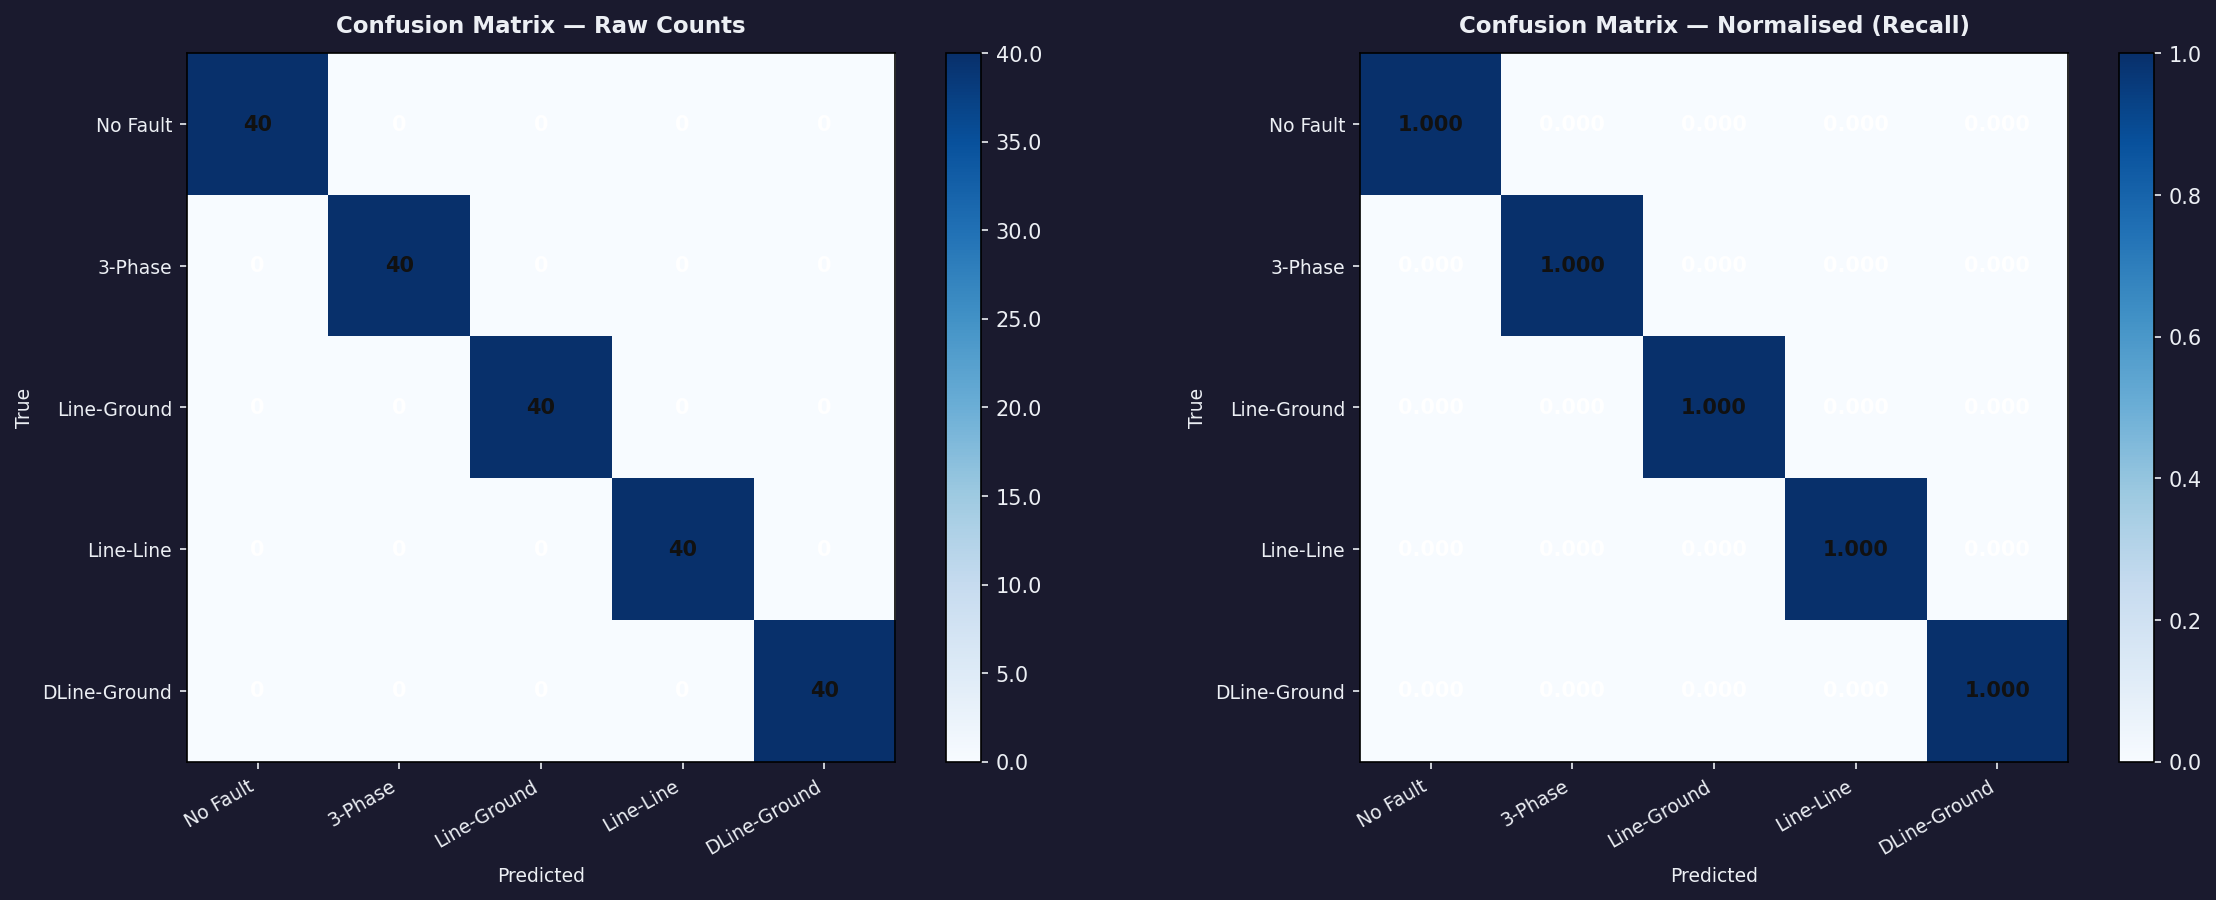

Data behind this chart, as committed beside it:
, No Fault, 3-Phase, Line-Ground, Line-Line, DLine-Ground
No Fault, 40, 0, 0, 0, 0
3-Phase, 0, 40, 0, 0, 0
Line-Ground, 0, 0, 40, 0, 0
Line-Line, 0, 0, 0, 40, 0
DLine-Ground, 0, 0, 0, 0, 40
